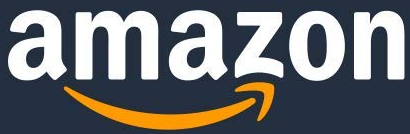
Task: Scrape Amazon to collect information on competition
Workflow: Main

Step 1: Attach Browser 'Amazoncom Page' in window 'Amazon.com'

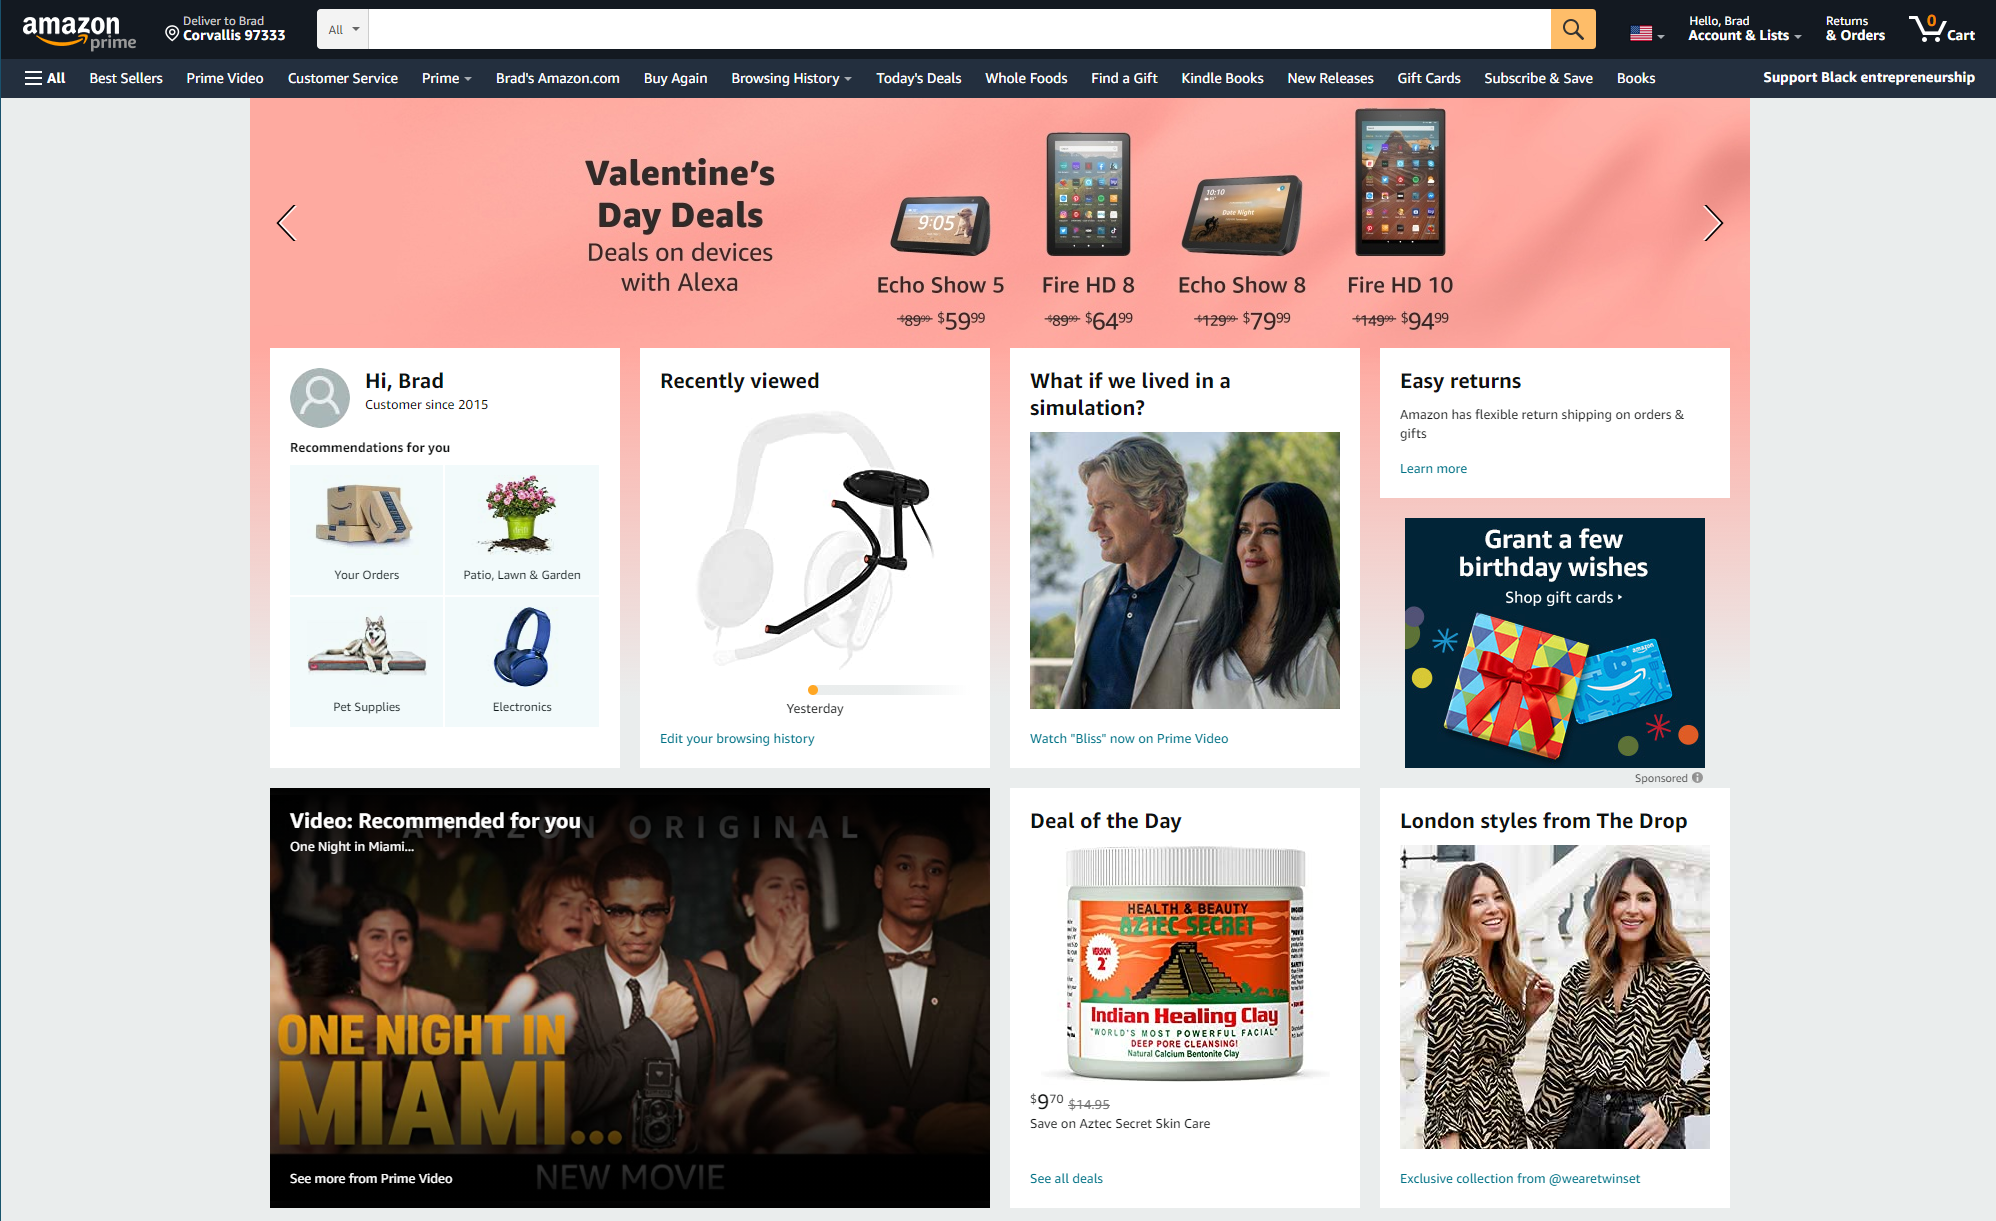
Step 2: get-text from the element 'search'